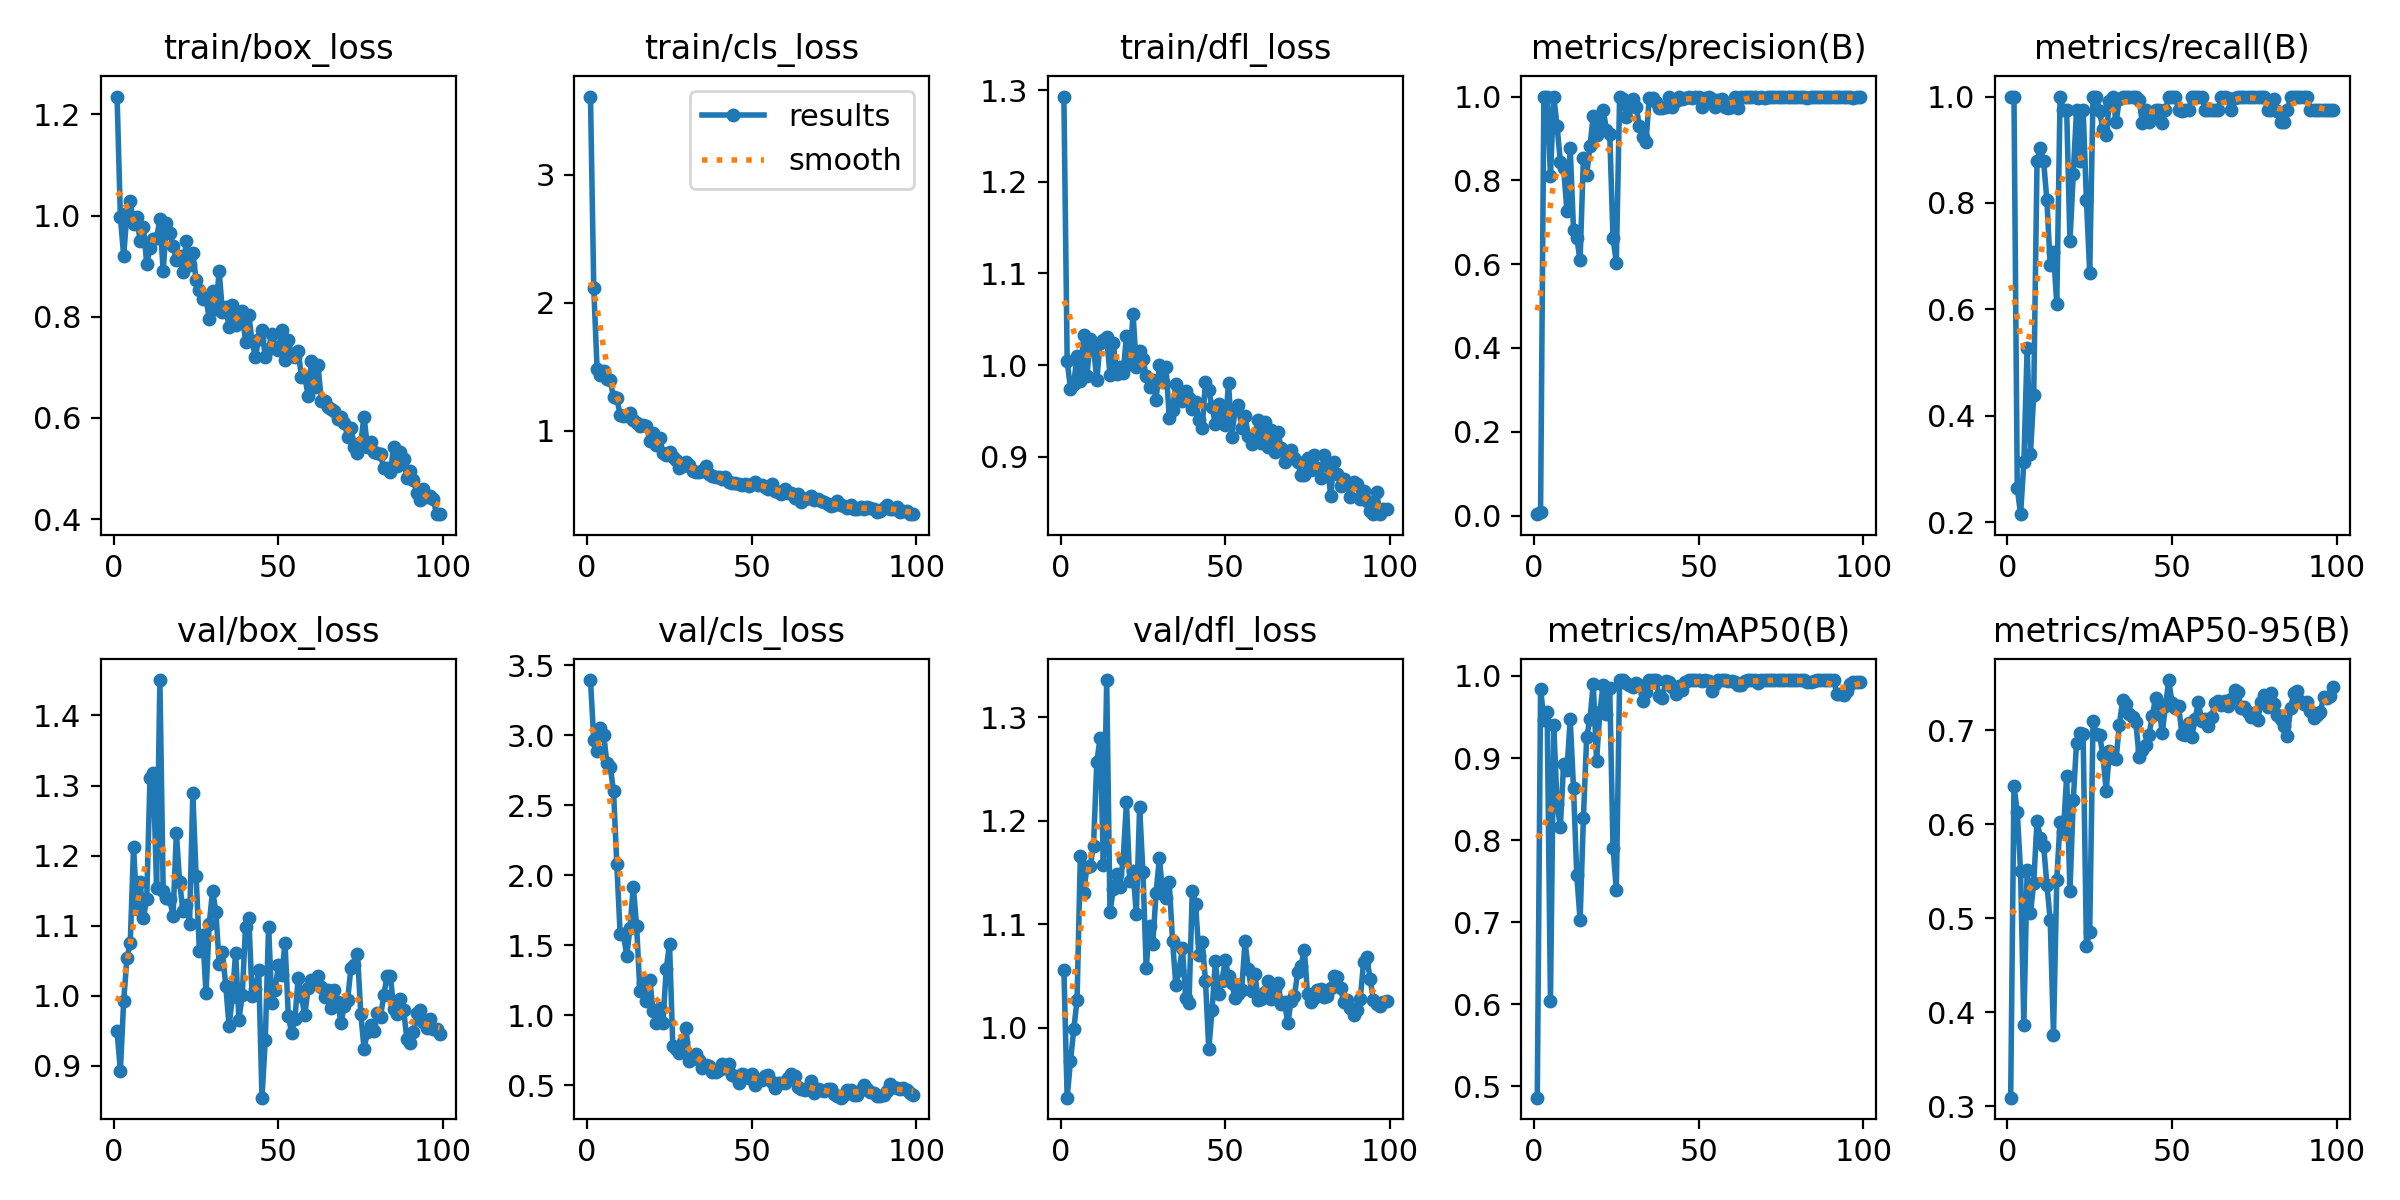

Data behind this chart, as committed beside it:
epoch, train/box_loss, train/cls_loss, train/dfl_loss, metrics/precision(B), metrics/recall(B), metrics/mAP50(B), metrics/mAP50-95(B), val/box_loss, val/cls_loss, val/dfl_loss, lr/pg0, lr/pg1, lr/pg2
1, 1.235, 3.612, 1.293, 0.00333, 1, 0.4861, 0.3094, 0.9494, 3.394, 1.056, 0.00016, 0.00016, 0.00016
2, 0.9981, 2.113, 1.004, 0.00874, 1, 0.9844, 0.6408, 0.8927, 2.967, 0.9324, 0.0003366, 0.0003366, 0.0003366
3, 0.9206, 1.486, 0.9744, 1, 0.2641, 0.9469, 0.6131, 0.9926, 2.886, 0.9674, 0.0005097, 0.0005097, 0.0005097
4, 1.004, 1.438, 0.9796, 1, 0.2148, 0.9562, 0.5502, 1.054, 3.052, 0.9986, 0.0006792, 0.0006792, 0.0006792
5, 1.028, 1.466, 1.01, 0.8099, 0.312, 0.6041, 0.3869, 1.075, 3.005, 1.026, 0.0008452, 0.0008452, 0.0008452
6, 0.9838, 1.403, 0.9827, 1, 0.5276, 0.9401, 0.5515, 1.213, 2.799, 1.166, 0.001007, 0.001007, 0.001007
7, 0.9966, 1.393, 1.033, 0.9307, 0.3279, 0.8444, 0.5052, 1.124, 2.775, 1.13, 0.001166, 0.001166, 0.001166
8, 0.9496, 1.262, 0.9883, 0.845, 0.439, 0.8158, 0.5375, 1.163, 2.599, 1.156, 0.001322, 0.001322, 0.001322
9, 0.9772, 1.254, 1.029, 0.8295, 0.878, 0.893, 0.6038, 1.111, 2.078, 1.157, 0.001473, 0.001473, 0.001473
10, 0.9043, 1.126, 1.019, 0.727, 0.9024, 0.8848, 0.5855, 1.138, 1.583, 1.176, 0.001621, 0.001621, 0.001621
11, 0.9354, 1.119, 0.9837, 0.8769, 0.878, 0.9474, 0.5772, 1.311, 1.582, 1.257, 0.001766, 0.001766, 0.001766
12, 0.9544, 1.116, 1.025, 0.6827, 0.8049, 0.8632, 0.5358, 1.318, 1.424, 1.28, 0.001782, 0.001782, 0.001782
13, 0.9552, 1.138, 1.027, 0.6623, 0.6829, 0.7569, 0.4983, 1.154, 1.626, 1.158, 0.001782, 0.001782, 0.001782
14, 0.9932, 1.085, 1.03, 0.6088, 0.7073, 0.7025, 0.3762, 1.45, 1.918, 1.336, 0.001762, 0.001762, 0.001762
15, 0.8904, 1.061, 0.9895, 0.853, 0.6098, 0.8264, 0.5411, 1.15, 1.641, 1.112, 0.001743, 0.001743, 0.001743
16, 0.9858, 1.04, 1.024, 0.8125, 1, 0.9255, 0.6027, 1.14, 1.175, 1.134, 0.001723, 0.001723, 0.001723
17, 0.9648, 1.045, 0.99, 0.8819, 0.9756, 0.9477, 0.5917, 1.137, 1.231, 1.149, 0.001703, 0.001703, 0.001703
18, 0.9404, 1.041, 0.9983, 0.9545, 0.9756, 0.9903, 0.6512, 1.113, 1.103, 1.137, 0.001683, 0.001683, 0.001683
19, 0.9132, 0.919, 0.991, 0.9087, 0.728, 0.8968, 0.529, 1.233, 1.255, 1.163, 0.001663, 0.001663, 0.001663
20, 0.9202, 0.9822, 1.032, 0.9428, 0.8537, 0.9556, 0.6254, 1.162, 1.032, 1.218, 0.001644, 0.001644, 0.001644
21, 0.8891, 0.8859, 1.001, 0.9687, 0.9756, 0.9895, 0.6868, 1.121, 0.9466, 1.142, 0.001624, 0.001624, 0.001624
22, 0.9498, 0.9434, 1.056, 0.9212, 0.878, 0.954, 0.6974, 1.13, 1.049, 1.151, 0.001604, 0.001604, 0.001604
23, 0.9022, 0.8289, 0.9978, 0.9118, 0.9756, 0.9858, 0.6954, 1.103, 0.9465, 1.11, 0.001584, 0.001584, 0.001584
24, 0.9254, 0.8073, 1.015, 0.6622, 0.8049, 0.7905, 0.4711, 1.289, 1.328, 1.213, 0.001564, 0.001564, 0.001564
25, 0.8736, 0.8339, 1.007, 0.6037, 0.6688, 0.7393, 0.4858, 1.171, 1.51, 1.151, 0.001545, 0.001545, 0.001545
26, 0.8532, 0.797, 0.9879, 0.9992, 1, 0.995, 0.7094, 1.063, 0.7776, 1.058, 0.001525, 0.001525, 0.001525
27, 0.8357, 0.7702, 0.9757, 0.994, 1, 0.995, 0.6957, 1.086, 0.7608, 1.098, 0.001505, 0.001505, 0.001505
28, 0.8366, 0.7083, 0.9834, 0.9522, 0.9725, 0.9913, 0.6945, 1.004, 0.7318, 1.081, 0.001485, 0.001485, 0.001485
29, 0.7958, 0.7242, 0.9619, 0.9747, 0.9386, 0.9892, 0.6735, 1.103, 0.8083, 1.13, 0.001465, 0.001465, 0.001465
30, 0.8514, 0.7569, 1, 0.9934, 0.9268, 0.987, 0.6357, 1.15, 0.9085, 1.164, 0.001446, 0.001446, 0.001446
31, 0.816, 0.7352, 0.9812, 0.976, 0.9913, 0.9917, 0.6775, 1.12, 0.6757, 1.13, 0.001426, 0.001426, 0.001426
32, 0.8899, 0.6841, 0.9984, 0.9308, 1, 0.9894, 0.6705, 1.046, 0.7055, 1.126, 0.001406, 0.001406, 0.001406
33, 0.809, 0.6748, 0.9427, 0.9034, 0.9512, 0.9689, 0.6689, 1.062, 0.7227, 1.141, 0.001386, 0.001386, 0.001386
34, 0.8188, 0.6749, 0.9514, 0.8908, 0.9954, 0.9804, 0.7058, 1.014, 0.6836, 1.084, 0.001366, 0.001366, 0.001366
35, 0.7803, 0.6852, 0.9793, 0.9968, 1, 0.995, 0.732, 0.9572, 0.6225, 1.041, 0.001347, 0.001347, 0.001347
36, 0.8227, 0.7225, 0.9625, 0.9968, 1, 0.995, 0.7283, 0.9978, 0.6453, 1.056, 0.001327, 0.001327, 0.001327
37, 0.7831, 0.6642, 0.9613, 0.987, 1, 0.995, 0.7167, 1.062, 0.639, 1.077, 0.001307, 0.001307, 0.001307
38, 0.8064, 0.6431, 0.9713, 0.9719, 1, 0.9755, 0.7138, 0.966, 0.5931, 1.028, 0.001287, 0.001287, 0.001287
39, 0.8121, 0.6423, 0.9637, 0.9729, 1, 0.9731, 0.7085, 1.001, 0.5946, 1.024, 0.001267, 0.001267, 0.001267
40, 0.7499, 0.6389, 0.952, 0.976, 0.9942, 0.9933, 0.6717, 1.098, 0.6115, 1.133, 0.001248, 0.001248, 0.001248
41, 0.8035, 0.6227, 0.9595, 1, 0.9496, 0.9931, 0.6788, 1.111, 0.6511, 1.119, 0.001228, 0.001228, 0.001228
42, 0.7516, 0.639, 0.9405, 0.974, 0.9756, 0.9862, 0.6845, 1, 0.6217, 1.071, 0.001208, 0.001208, 0.001208
43, 0.7198, 0.6026, 0.9318, 0.9883, 0.9512, 0.9786, 0.6953, 1.01, 0.6489, 1.083, 0.001188, 0.001188, 0.001188
44, 0.7564, 0.5915, 0.9816, 1, 0.9672, 0.9876, 0.715, 1.037, 0.5763, 1.045, 0.001168, 0.001168, 0.001168
45, 0.7749, 0.5881, 0.9728, 0.993, 0.9756, 0.9825, 0.7344, 0.8546, 0.5683, 0.9791, 0.001149, 0.001149, 0.001149
46, 0.7202, 0.5861, 0.9538, 0.9974, 0.9756, 0.9925, 0.7275, 0.9363, 0.5193, 1.017, 0.001129, 0.001129, 0.001129
47, 0.7372, 0.574, 0.9359, 1, 0.9506, 0.9945, 0.6967, 1.099, 0.5768, 1.065, 0.001109, 0.001109, 0.001109
48, 0.7662, 0.5837, 0.9576, 0.9968, 0.9756, 0.9945, 0.7252, 0.9903, 0.5724, 1.033, 0.001089, 0.001089, 0.001089
49, 0.74, 0.5654, 0.9464, 0.9985, 1, 0.995, 0.7533, 1.008, 0.5527, 1.045, 0.001069, 0.001069, 0.001069
50, 0.7342, 0.5846, 0.9342, 0.9982, 1, 0.995, 0.7294, 1.044, 0.5802, 1.065, 0.00105, 0.00105, 0.00105
51, 0.7736, 0.6005, 0.9803, 0.9757, 1, 0.994, 0.7231, 1.03, 0.5045, 1.05, 0.00103, 0.00103, 0.00103
52, 0.7153, 0.5774, 0.9218, 0.9963, 0.9756, 0.9945, 0.7258, 1.076, 0.5378, 1.043, 0.00101, 0.00101, 0.00101
53, 0.7534, 0.5788, 0.952, 1, 0.9729, 0.9936, 0.6956, 0.9712, 0.5355, 1.029, 0.0009902, 0.0009902, 0.0009902
54, 0.7248, 0.5635, 0.9561, 0.993, 0.9756, 0.9822, 0.6951, 0.9466, 0.5627, 1.032, 0.0009704, 0.0009704, 0.0009704
55, 0.7199, 0.5468, 0.931, 0.9756, 0.9741, 0.9903, 0.7071, 0.967, 0.573, 1.037, 0.0009506, 0.0009506, 0.0009506
56, 0.7316, 0.5855, 0.9443, 0.9916, 1, 0.995, 0.6929, 1.026, 0.5213, 1.083, 0.0009308, 0.0009308, 0.0009308
57, 0.6812, 0.5306, 0.923, 0.9949, 1, 0.995, 0.7117, 0.999, 0.4824, 1.057, 0.000911, 0.000911, 0.000911
58, 0.6818, 0.5243, 0.9141, 0.9761, 1, 0.995, 0.7298, 0.9719, 0.5178, 1.035, 0.0008912, 0.0008912, 0.0008912
59, 0.6443, 0.5046, 0.9252, 0.9717, 1, 0.994, 0.7098, 1.011, 0.5175, 1.052, 0.0008714, 0.0008714, 0.0008714
60, 0.7121, 0.5438, 0.94, 0.9739, 0.9756, 0.9936, 0.7117, 1.023, 0.5182, 1.027, 0.0008516, 0.0008516, 0.0008516
... 39 more rows
